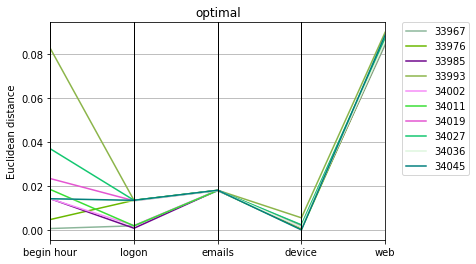

The file beside this chart, header and first rows:
optimal, Max_fit, Gen, Hof
33967, 0.08194, 97, [0.0006337454038631075, 1.0, 0.001873705…
33976, 0.08198, 73, [0.004739852504812049, 1.0, 0.0134949367…
33985, 0.08252, 76, [0.014208705741546828, 1.0, 0.0007676953…
33993, 0.1123, 88, [0.08264462809917356, 1.0, 0.01344395531…
34002, 0.08238, 69, [0.01416293401199442, 1.0, 0.00199302143…
34011, 0.08287, 59, [0.01841055538508745, 1.0, 0.00187189175…
34019, 0.08374, 93, [0.02338601091347176, 1.0, 0.01328829151…
34027, 0.08762, 87, [0.036950078903814326, 1.0, 0.0135048742…
34036, 0.08232, 90, [0.014160385916544933, 1.0, 0.0132398984…
34045, 0.07958, 79, [0.014209352321289798, 1.0, 0.0134872734…
